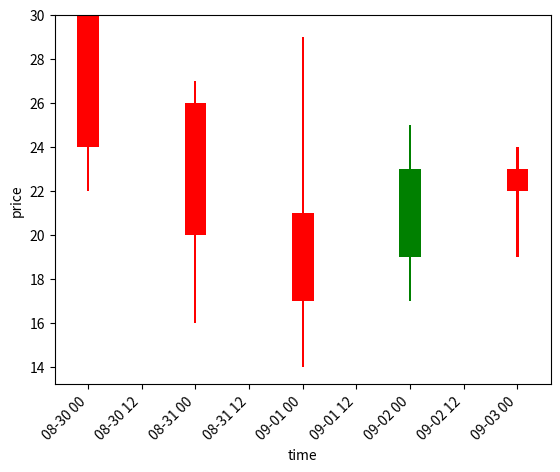

Write the Python code that produced this figure.
# [redacted]
#2022/08/30
#candelstick chart with matplot and panada Dataframe

import matplotlib.pyplot as plt
import pandas as pd


price = pd.DataFrame({
		'open':[30,26,21,19,23],
		'close':[24,20,17,23,22],
		'high':[28,27,29,25,24],
		'low':[22,16,14,17,19]},index=pd.date_range("2022-08-30",periods=5,freq='d'))
print(price)



#create figure
plt.figure()

#define width of candlestick elements
width = .2
width2 = .02

#define up and down prices
up = price[price.close>=price.open]
down = price[price.close<price.open]

#define colors to use
col1 = 'green'
col2 = 'red'

#plot up prices
plt.bar(up.index,up.close-up.open,width,bottom=up.open,color=col1)
plt.bar(up.index,up.high-up.close,width2,bottom=up.close,color=col1)
plt.bar(up.index,up.low-up.open,width2,bottom=up.open,color=col1)

#plot down prices
plt.bar(down.index,down.close-down.open,width,bottom=down.open,color=col2)
plt.bar(down.index,down.high-down.open,width2,bottom=down.open,color=col2)
plt.bar(down.index,down.low-down.close,width2,bottom=down.close,color=col2)

#rotate x-axis tick labels
plt.xticks(rotation=45, ha='right')

plt.savefig('chart.png')

plt.ylabel('price')
plt.xlabel('time')




#display candlestick chart
plt.show()


